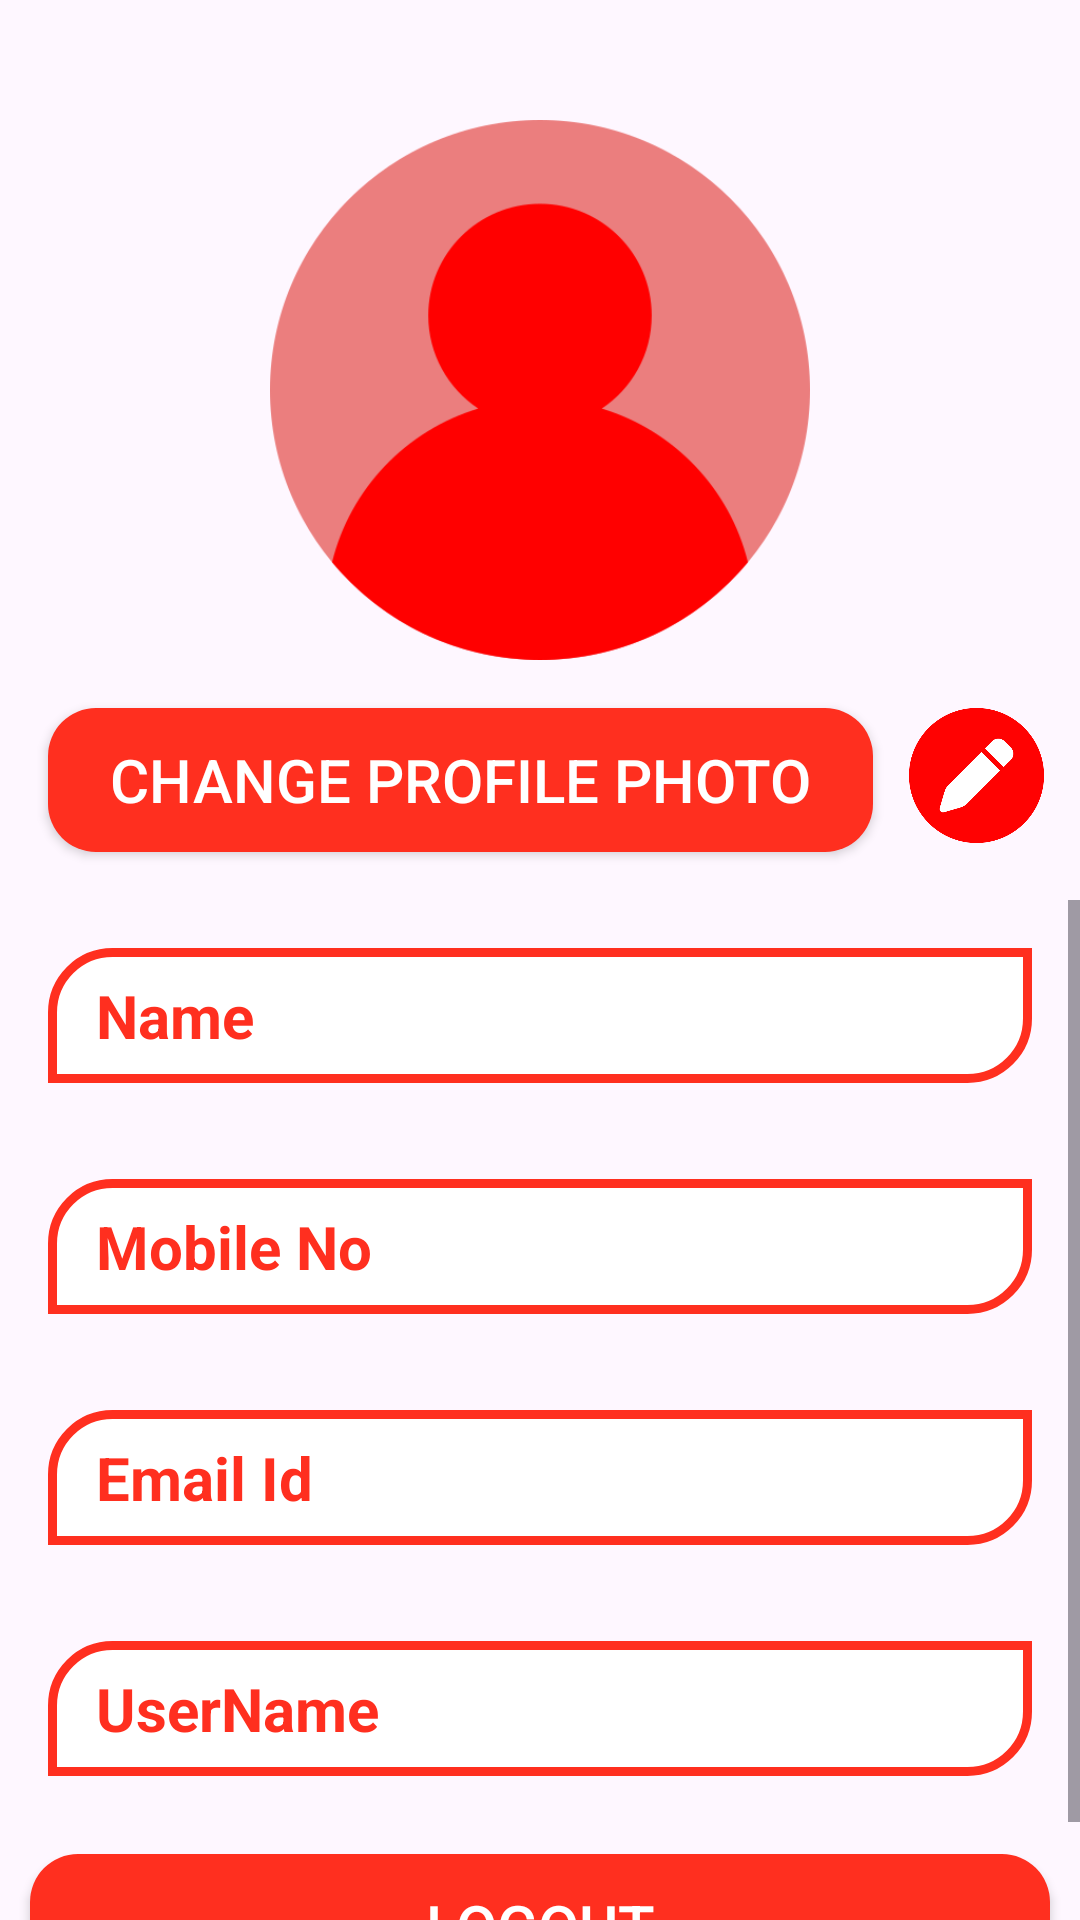

Produce the Android XML layout that renders to this screen, including the resource entries it uses.
<!-- AndroidManifest.xml: application theme Theme.Ambutrackapplication -->
<!-- res/layout/activity_user_my_profile.xml -->
<?xml version="1.0" encoding="utf-8"?>
<LinearLayout xmlns:android="http://schemas.android.com/apk/res/android"
    xmlns:app="http://schemas.android.com/apk/res-auto"
    xmlns:tools="http://schemas.android.com/tools"
    android:id="@+id/main"
    android:layout_width="match_parent"
    android:layout_height="wrap_content"
    tools:context=".UserMyProfileActivity"
    android:orientation="vertical">
    <LinearLayout
        android:layout_width="match_parent"
        android:layout_height="wrap_content"
        android:orientation="vertical">
    <ImageView
        android:layout_width="180sp"
        android:layout_height="180sp"
        android:id="@+id/ivusermyprofilechangeprogfle"
        android:src="@drawable/myprofile"
        android:layout_marginTop="40sp"
        android:layout_gravity="center_horizontal"
        />
<LinearLayout
    android:layout_width="match_parent"
    android:layout_height="wrap_content"
    android:orientation="horizontal"
    android:weightSum="1"

    >


            <androidx.appcompat.widget.AppCompatButton
                android:id="@+id/btnMyProfileChangeProfile"
                android:layout_width="0dp"
                android:layout_height="wrap_content"
                android:layout_marginTop="16sp"
                android:layout_marginLeft="16sp"
                android:layout_marginBottom="16sp"
                android:background="@drawable/btnbackground"
                android:text="Change Profile Photo"
                android:textColor="@color/white"
                android:textSize="20sp"
                android:layout_weight="0.8"/>
<ImageView
    android:layout_width="0dp"
    android:layout_height="45sp"
    android:id="@+id/ivEditProfile"
    android:layout_weight="0.2"
    android:src="@drawable/icon_edit"
    android:layout_marginTop="16sp"

    />

</LinearLayout>
        </LinearLayout>

<ScrollView
    android:layout_width="match_parent"
    android:layout_height="match_parent">
<LinearLayout
android:layout_width="match_parent"
android:layout_height="match_parent"
android:orientation="vertical">
    <TextView
        android:id="@+id/tvUserHomeName"
        android:layout_width="match_parent"
        android:layout_height="45sp"
        android:layout_below="@+id/ivLoginLogo"
        android:text="Name"
        android:textAlignment="textStart"
        android:textColor="@color/red"
        android:textSize="20sp"
        android:textStyle="bold"
        android:layout_margin="16sp"
        android:background="@drawable/edittextbackground"
        android:paddingStart="16sp"
        android:gravity="center_vertical"
        />
    <TextView
        android:id="@+id/tvuserHomeMobileNo"
        android:layout_width="match_parent"
        android:layout_height="45sp"
        android:layout_below="@+id/ivLoginLogo"
        android:layout_marginTop="5sp"
        android:text="Mobile No"
        android:textAlignment="textStart"
        android:textColor="@color/red"
        android:textSize="20sp"
        android:textStyle="bold"

        android:background="@drawable/edittextbackground"
        android:paddingStart="16sp"
        android:gravity="center_vertical"
        android:layout_margin="16sp"/>
    <TextView
        android:id="@+id/tvUserHomeEmail"
        android:layout_height="45sp"
        android:layout_width="match_parent"
        android:layout_marginTop="5sp"
        android:text="Email Id"
        android:textAlignment="textStart"
        android:textColor="@color/red"
        android:textSize="20sp"
        android:textStyle="bold"

        android:background="@drawable/edittextbackground"
        android:paddingStart="16sp"
        android:gravity="center_vertical"
        android:layout_margin="16sp"/>
    <TextView
        android:id="@+id/tvUserHomeUserName"
        android:layout_width="match_parent"
        android:layout_height="45sp"
        android:layout_below="@+id/ivLoginLogo"
        android:layout_margin="16sp"
        android:text="UserName"
        android:textAlignment="textStart"
        android:textColor="@color/red"
        android:textSize="20sp"
        android:textStyle="bold"
        android:background="@drawable/edittextbackground"
        android:paddingStart="16sp"
        android:gravity="center_vertical"/>
    <androidx.appcompat.widget.AppCompatButton
        android:id="@+id/btnLoginWithgoogleLogout"
        android:layout_width="match_parent"
        android:layout_height="wrap_content"
        android:layout_margin="10sp"
        android:layout_marginTop="10sp"
        android:background="@drawable/btnbackground"
        android:text="Logout"
        android:textColor="@color/white"
        android:textSize="20sp" />
</LinearLayout>
</ScrollView>
    
</LinearLayout>
<!-- resources referenced by this layout -->
<resources>
  <color name="red">#FF2F1F</color>
  <color name="white">#FFFFFFFF</color>
  <!-- drawable btnbackground (drawable) -->
  <?xml version="1.0" encoding="utf-8"?>
  <shape xmlns:android="http://schemas.android.com/apk/res/android">
  <solid
      android:color="@color/red"
      />
      <corners
          android:radius="16sp"
          />
  </shape>
  <!-- drawable edittextbackground (drawable) -->
  <?xml version="1.0" encoding="utf-8"?>
  <shape xmlns:android="http://schemas.android.com/apk/res/android">
  <stroke
      android:color="@color/red"
      android:width="3sp"
      />
      <corners
          android:topLeftRadius="20sp"
          android:bottomRightRadius="20sp"
          />
      <solid
          android:color="@color/white"
          />
  </shape>
  <!-- drawable icon_edit: png bitmap (drawable, 16325 bytes) -->
  <!-- drawable myprofile: png bitmap (drawable, 20487 bytes) -->
  <style name="Theme.Ambutrackapplication" parent="Base.Theme.Ambutrackapplication" />
  <style name="Base.Theme.Ambutrackapplication" parent="Theme.Material3.DayNight.NoActionBar">
          
          
      </style>
</resources>
